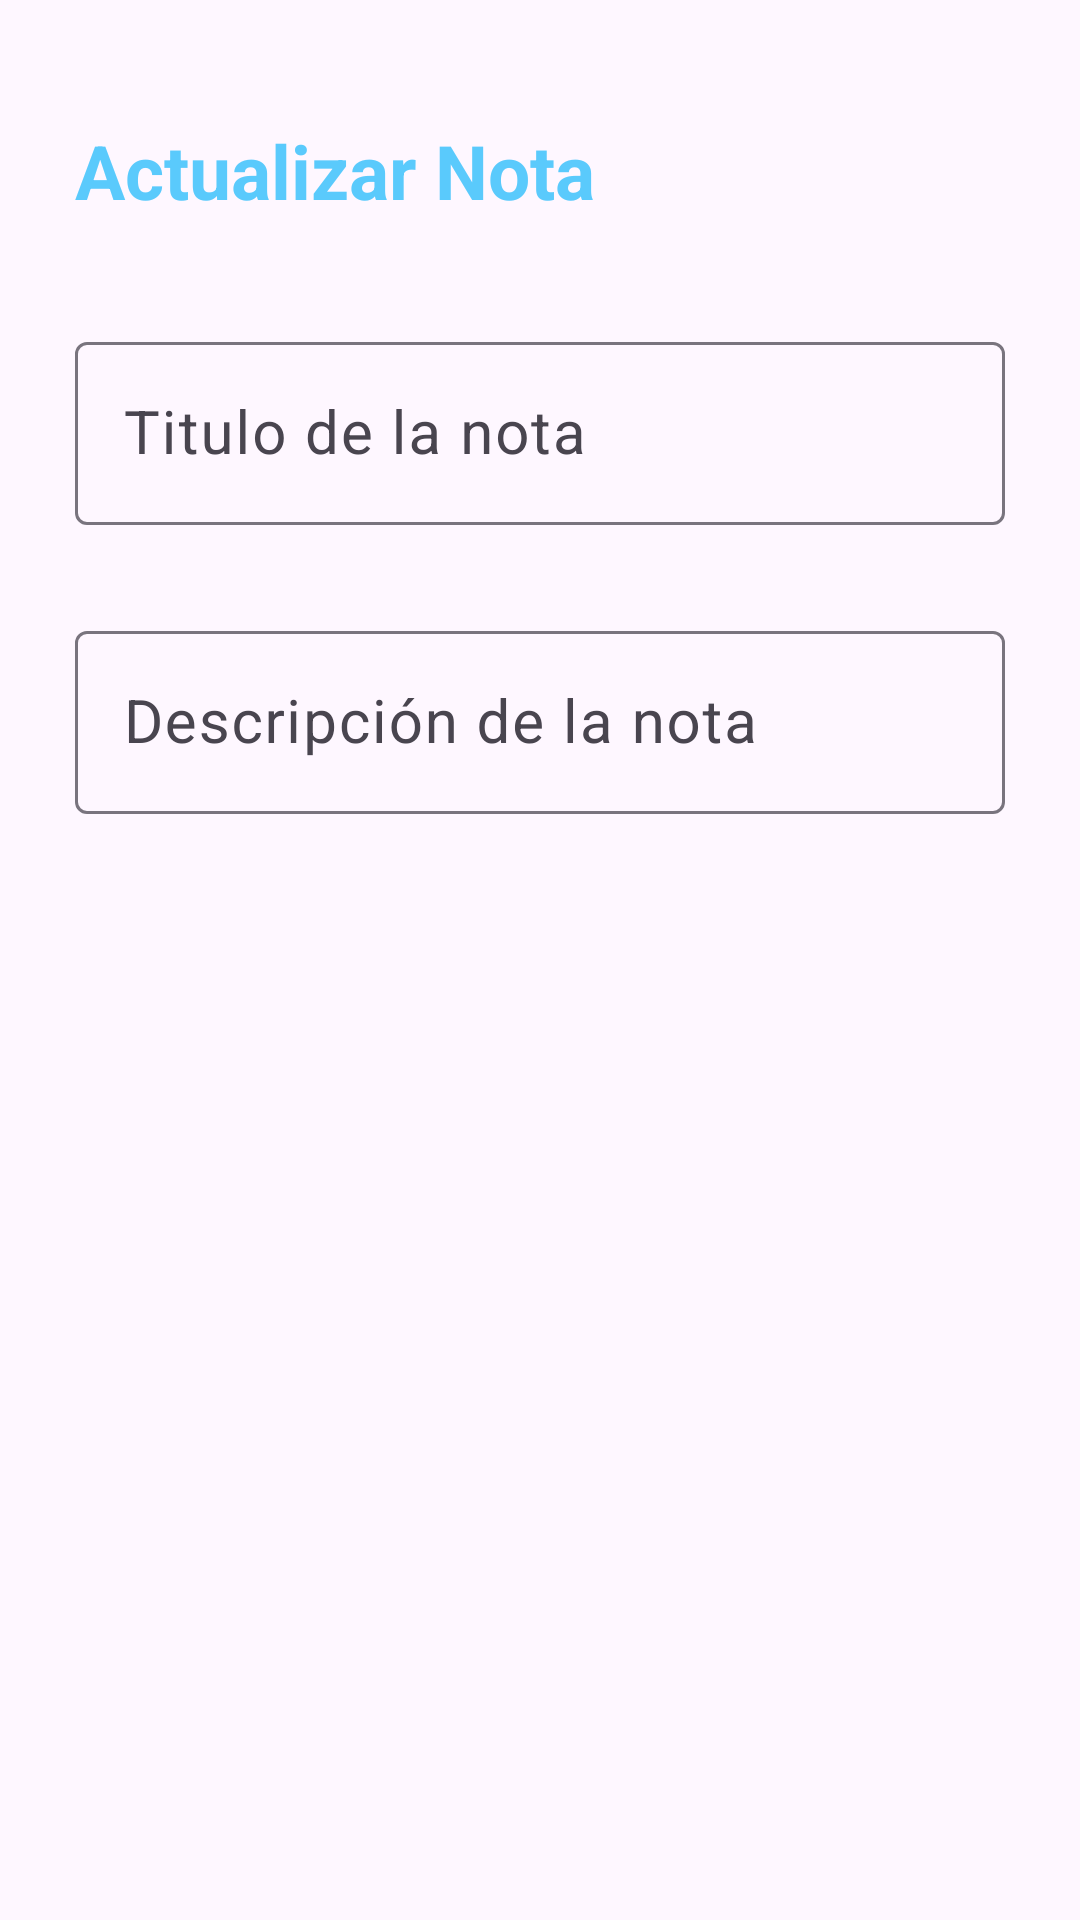

Write the Android layout XML for this screen, with the resource values it uses.
<!-- AndroidManifest.xml: application theme Theme.App_Final -->
<!-- res/layout/activity_actualizar_nota.xml -->
<?xml version="1.0" encoding="utf-8"?>
<RelativeLayout
    xmlns:android="http://schemas.android.com/apk/res/android"
    xmlns:app="http://schemas.android.com/apk/res-auto"
    xmlns:tools="http://schemas.android.com/tools"
    android:id="@+id/main"
    android:layout_width="match_parent"
    android:layout_height="match_parent"
    android:orientation="vertical"
    android:padding="15dp"
    tools:context=".ActualizarNotaActivity">

    <TextView
        android:id="@+id/txtActualizarNota"
        android:text="@string/txtActualizarNota"
        android:textStyle="bold"
        android:layout_width="wrap_content"
        android:layout_height="wrap_content"
        android:layout_alignParentTop="true"
        android:layout_marginTop="15dp"
        android:textColor="@color/azul"
        android:textSize="25sp"
        android:padding="10dp"/>

    <ImageView
        android:id="@+id/ivActualizarNota"
        android:src="@drawable/ic_check"
        android:layout_alignTop="@+id/txtActualizarNota"
        android:layout_alignParentEnd="true"
        android:layout_marginEnd="5dp"
        android:layout_width="wrap_content"
        android:layout_height="wrap_content"/>

    <com.google.android.material.textfield.TextInputLayout
        android:id="@+id/TILTitulo"
        android:layout_width="match_parent"
        android:layout_height="wrap_content"
        android:layout_below="@+id/txtActualizarNota"
        android:layout_marginTop="15dp"
        android:padding="10dp">

        <EditText
            android:id="@+id/etTitulo"
            android:hint="@string/etTitulo"
            android:maxLines="1"
            android:textSize="20sp"
            android:layout_width="match_parent"
            android:layout_height="wrap_content"/>

    </com.google.android.material.textfield.TextInputLayout>

    <com.google.android.material.textfield.TextInputLayout
        android:layout_width="match_parent"
        android:layout_height="match_parent"
        android:layout_below="@id/TILTitulo"
        android:layout_marginTop="10dp"
        android:padding="10dp">

        <EditText
            android:id="@+id/etDescripcion"
            android:hint="@string/etDescripcion"
            android:textSize="20sp"
            android:layout_width="match_parent"
            android:layout_height="wrap_content"/>

    </com.google.android.material.textfield.TextInputLayout>

</RelativeLayout>
<!-- resources referenced by this layout -->
<resources>
  <color name="azul">#5ACAFC</color>
  <string name="etDescripcion">Descripción de la nota</string>
  <string name="etTitulo">Titulo de la nota</string>
  <string name="txtActualizarNota">Actualizar Nota</string>
  <style name="Theme.App_Final" parent="Base.Theme.App_Final" />
  <style name="Base.Theme.App_Final" parent="Theme.Material3.DayNight.NoActionBar">
          
          <item name="colorPrimary">@color/azul</item>
          <item name="colorPrimaryVariant">@color/azul</item>
          <item name="android:statusBarColor">@color/azul</item>
      </style>
</resources>
